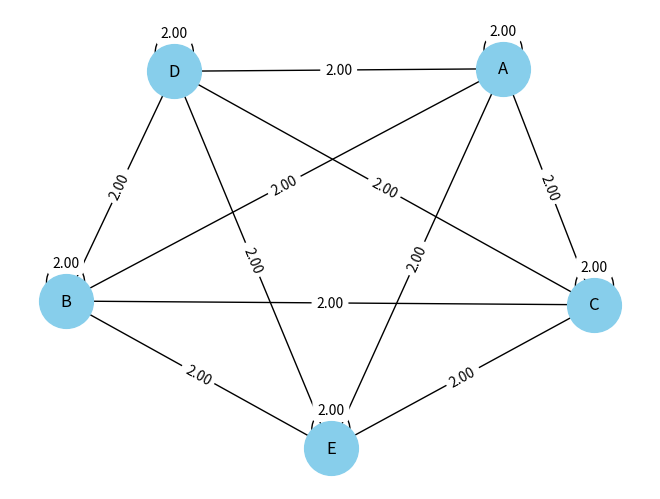
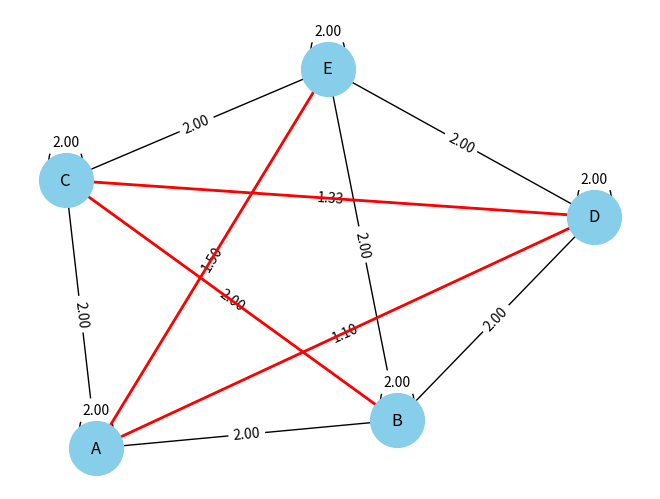
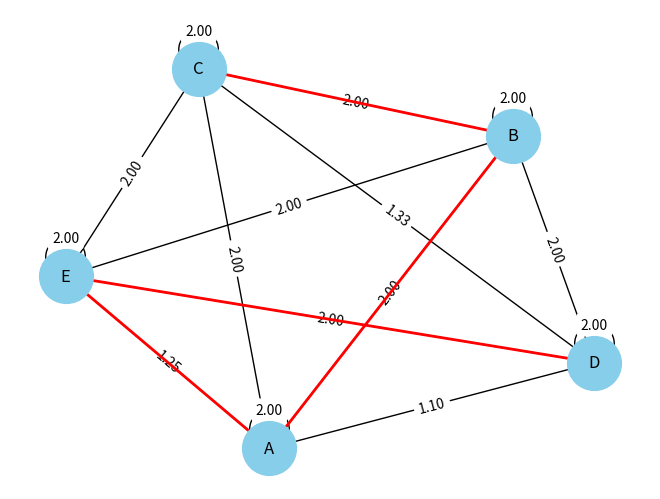
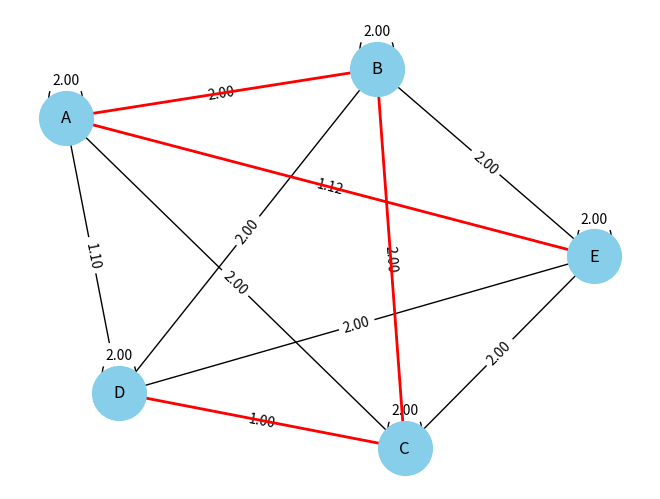
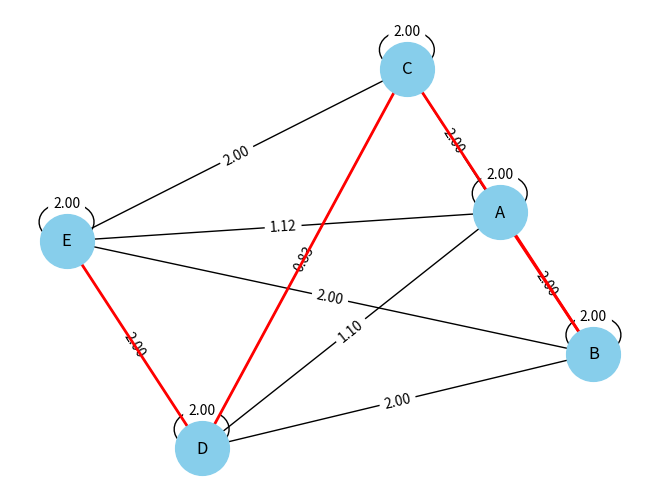

Recreate these plots in Python, in order.
#!/usr/bin/env python
# coding: utf-8

# # Otimização por Colônia de Formigas (ACO) para Resolução de Problemas de Roteamento
# 
# O algoritmo de Otimização por Colônia de Formigas (ACO, do inglês Ant Colony Optimization) é uma técnica bioinspirada que simula o comportamento de formigas na busca por caminhos entre uma fonte de alimento e o formigueiro. As formigas depositam uma substância chamada feromônio nos caminhos que percorrem, e esse feromônio serve como um sinalizador para outras formigas sobre a qualidade desse caminho. Com o tempo, o feromônio evapora, reduzindo sua intensidade, mas os caminhos mais curtos e, portanto, mais rapidamente percorridos por múltiplas formigas, acabam sendo reforçados.
# 
# Neste código, aplicamos o ACO para resolver um problema de roteamento em um grafo, buscando o caminho mais curto entre os vértices. Utilizamos um grafo pré-definido, e a intensidade do feromônio é atualizada em cada iteração com base nos caminhos encontrados.

# In[4]:


import numpy as np
import networkx as nx
import matplotlib.pyplot as plt

# Grafo (distâncias)
graph = {
    'A': {'A': 0, 'B': 2, 'C': 10, 'D': 8, 'E': 3},
    'B': {'A': 1, 'B': 0, 'C': 2, 'D': 5, 'E': 7},
    'C': {'A': 9, 'B': 1, 'C': 0, 'D': 3, 'E': 6},
    'D': {'A': 10, 'B': 4, 'C': 3, 'D': 0, 'E': 2},
    'E': {'A': 2, 'B': 7, 'C': 5, 'D': 1, 'E': 0}
}

# Parâmetros
alpha = 1
beta = 1
rho = 0.5
initial_pheromone = 2


# In[5]:


# Inicialização de feromônio
pheromones = {i: {j: initial_pheromone for j in graph[i]} for i in graph}

def plot_graph(path=None):
    G = nx.Graph()
    for i in graph:
        for j in graph[i]:
            G.add_edge(i, j, weight=pheromones[i][j])  # Mostrando o feromônio em vez da distância
    
    pos = nx.spring_layout(G)
    edge_labels = {(i, j): '{:.2f}'.format(G[i][j]['weight']) for i, j in G.edges()}
    nx.draw(G, pos, with_labels=True, node_size=1500, node_color='skyblue')
    nx.draw_networkx_edge_labels(G, pos, edge_labels=edge_labels)
    if path:
        path_edges = [(path[i], path[i+1]) for i in range(len(path) - 1)]
        nx.draw_networkx_edges(G, pos, edgelist=path_edges, edge_color='r', width=2)
    plt.show()


def calculate_probability(k, available_nodes):
    total = sum([(pheromones[k][j]**alpha * (1.0 / graph[k][j])**beta) for j in available_nodes])
    probs = [(pheromones[k][j]**alpha * (1.0 / graph[k][j])**beta) / total for j in available_nodes]
    return probs

def aco_simulation(start):
    path = [start]
    available_nodes = list(graph.keys())
    available_nodes.remove(start)
    
    current_node = start
    while available_nodes:
        next_node_probs = calculate_probability(current_node, available_nodes)
        next_node = np.random.choice(available_nodes, 1, p=next_node_probs)[0]
        path.append(next_node)
        available_nodes.remove(next_node)
        current_node = next_node
    
    return path

# Atualização de feromônio
def update_pheromones(path):
    for i in range(len(path)-1):
        k, j = path[i], path[i+1]
        pheromones[k][j] = (1 - rho) * pheromones[k][j] + (1 / graph[k][j])
        pheromones[j][k] = (1 - rho) * pheromones[j][k] + (1 / graph[j][k])




# In[6]:


# Executando a simulação e plotando
plot_graph()
for start_node in ['B', 'C', 'D', 'E']:
    path = aco_simulation(start_node)
    print(f"Simulação partindo de {start_node}: Rota = {path}")
    update_pheromones(path)
    plot_graph(path)


# In[ ]:
